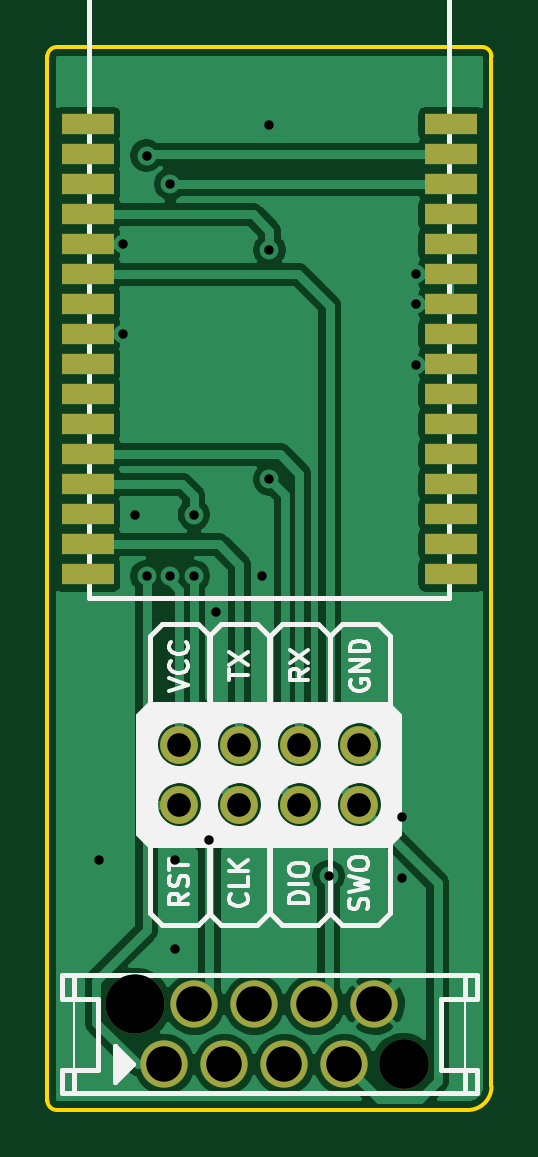
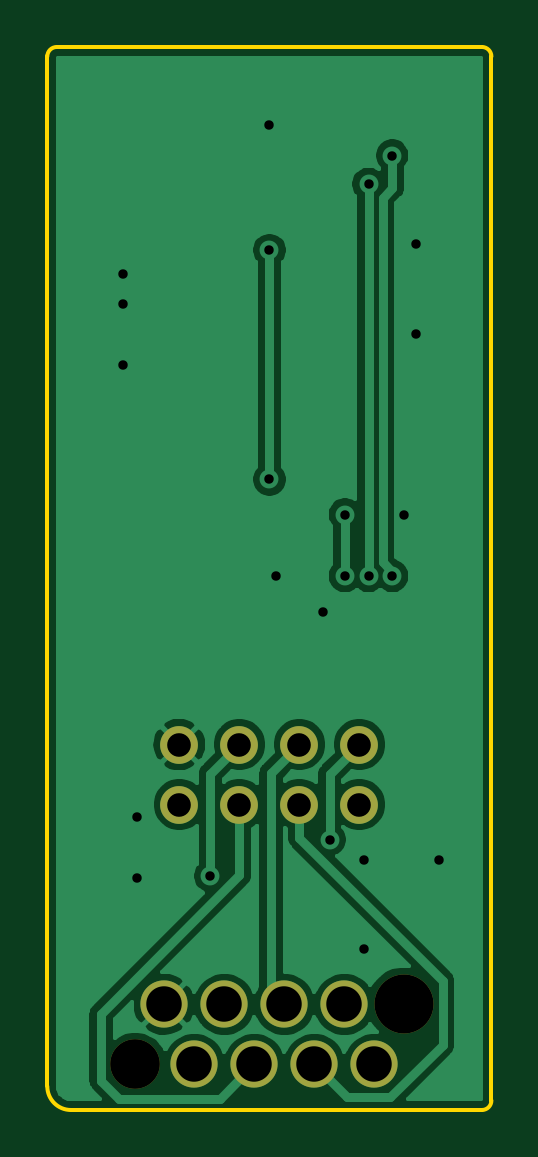
Circuit board: 11 layer files. Board 18.8 x 45.0 mm.
- bottom_copper: Stlink-B_Cu.gbl (35569 bytes)
- bottom_mask: Stlink-B_Mask.gbs (1031 bytes)
- paste: Stlink-B_Paste.gbp (502 bytes)
- bottom_silk: Stlink-B_SilkS.gbo (1034 bytes)
- outline: Stlink-Edge_Cuts.gm1 (944 bytes)
- top_copper: Stlink-F_Cu.gtl (59122 bytes)
- top_mask: Stlink-F_Mask.gts (1804 bytes)
- paste: Stlink-F_Paste.gtp (1275 bytes)
- top_silk: Stlink-F_SilkS.gto (27414 bytes)
- drill: Stlink-NPTH.drl (327 bytes)
- drill: Stlink-PTH.drl (941 bytes)

=== bottom_copper: Stlink-B_Cu.gbl (35569 bytes, source omitted) ===
=== bottom_mask: Stlink-B_Mask.gbs ===
G04 #@! TF.GenerationSoftware,KiCad,Pcbnew,(5.1.9)-1*
G04 #@! TF.CreationDate,2023-02-14T09:35:45+01:00*
G04 #@! TF.ProjectId,Stlink,53746c69-6e6b-42e6-9b69-6361645f7063,rev?*
G04 #@! TF.SameCoordinates,PXd59f80PY14fb180*
G04 #@! TF.FileFunction,Soldermask,Bot*
G04 #@! TF.FilePolarity,Negative*
%FSLAX46Y46*%
G04 Gerber Fmt 4.6, Leading zero omitted, Abs format (unit mm)*
G04 Created by KiCad (PCBNEW (5.1.9)-1) date 2023-02-14 09:35:45*
%MOMM*%
%LPD*%
G01*
G04 APERTURE LIST*
%ADD10C,2.100000*%
%ADD11C,2.000000*%
%ADD12C,2.500000*%
%ADD13C,1.600000*%
G04 APERTURE END LIST*
D10*
X15080000Y-43070000D03*
D11*
X13845000Y-40530000D03*
X12575000Y-43070000D03*
D12*
X3720000Y-40530000D03*
D11*
X8765000Y-40530000D03*
X7495000Y-43070000D03*
X4955000Y-43070000D03*
X6225000Y-40530000D03*
X10035000Y-43070000D03*
X11305000Y-40530000D03*
D13*
X13210000Y-29530000D03*
X8130000Y-29530000D03*
X5590000Y-29530000D03*
X10670000Y-29530000D03*
X5590000Y-32070000D03*
X8130000Y-32070000D03*
X10670000Y-32070000D03*
X13210000Y-32070000D03*
M02*

=== paste: Stlink-B_Paste.gbp ===
G04 #@! TF.GenerationSoftware,KiCad,Pcbnew,(5.1.9)-1*
G04 #@! TF.CreationDate,2023-02-14T09:35:45+01:00*
G04 #@! TF.ProjectId,Stlink,53746c69-6e6b-42e6-9b69-6361645f7063,rev?*
G04 #@! TF.SameCoordinates,PXd59f80PY14fb180*
G04 #@! TF.FileFunction,Paste,Bot*
G04 #@! TF.FilePolarity,Positive*
%FSLAX46Y46*%
G04 Gerber Fmt 4.6, Leading zero omitted, Abs format (unit mm)*
G04 Created by KiCad (PCBNEW (5.1.9)-1) date 2023-02-14 09:35:45*
%MOMM*%
%LPD*%
G01*
G04 APERTURE LIST*
G04 APERTURE END LIST*
M02*

=== bottom_silk: Stlink-B_SilkS.gbo ===
G04 #@! TF.GenerationSoftware,KiCad,Pcbnew,(5.1.9)-1*
G04 #@! TF.CreationDate,2023-02-14T09:35:45+01:00*
G04 #@! TF.ProjectId,Stlink,53746c69-6e6b-42e6-9b69-6361645f7063,rev?*
G04 #@! TF.SameCoordinates,PXd59f80PY14fb180*
G04 #@! TF.FileFunction,Legend,Bot*
G04 #@! TF.FilePolarity,Positive*
%FSLAX46Y46*%
G04 Gerber Fmt 4.6, Leading zero omitted, Abs format (unit mm)*
G04 Created by KiCad (PCBNEW (5.1.9)-1) date 2023-02-14 09:35:45*
%MOMM*%
%LPD*%
G01*
G04 APERTURE LIST*
%ADD10C,2.100000*%
%ADD11C,2.000000*%
%ADD12C,2.500000*%
%ADD13C,1.600000*%
G04 APERTURE END LIST*
%LPC*%
D10*
X15080000Y-43070000D03*
D11*
X13845000Y-40530000D03*
X12575000Y-43070000D03*
D12*
X3720000Y-40530000D03*
D11*
X8765000Y-40530000D03*
X7495000Y-43070000D03*
X4955000Y-43070000D03*
X6225000Y-40530000D03*
X10035000Y-43070000D03*
X11305000Y-40530000D03*
D13*
X13210000Y-29530000D03*
X8130000Y-29530000D03*
X5590000Y-29530000D03*
X10670000Y-29530000D03*
X5590000Y-32070000D03*
X8130000Y-32070000D03*
X10670000Y-32070000D03*
X13210000Y-32070000D03*
M02*

=== outline: Stlink-Edge_Cuts.gm1 ===
G04 #@! TF.GenerationSoftware,KiCad,Pcbnew,(5.1.9)-1*
G04 #@! TF.CreationDate,2023-02-14T09:35:45+01:00*
G04 #@! TF.ProjectId,Stlink,53746c69-6e6b-42e6-9b69-6361645f7063,rev?*
G04 #@! TF.SameCoordinates,PXd59f80PY14fb180*
G04 #@! TF.FileFunction,Profile,NP*
%FSLAX46Y46*%
G04 Gerber Fmt 4.6, Leading zero omitted, Abs format (unit mm)*
G04 Created by KiCad (PCBNEW (5.1.9)-1) date 2023-02-14 09:35:45*
%MOMM*%
%LPD*%
G01*
G04 APERTURE LIST*
G04 #@! TA.AperFunction,Profile*
%ADD10C,0.150000*%
G04 #@! TD*
G04 APERTURE END LIST*
D10*
X18400000Y0D02*
G75*
G02*
X18800000Y-400000I0J-400000D01*
G01*
X0Y-400000D02*
G75*
G02*
X400000Y0I400000J0D01*
G01*
X400000Y-45000000D02*
G75*
G02*
X0Y-44600000I0J400000D01*
G01*
X18800000Y-44000000D02*
X18800000Y-400000D01*
X17800000Y-45000000D02*
G75*
G03*
X18800000Y-44000000I0J1000000D01*
G01*
X0Y-44600000D02*
X0Y-400000D01*
X400000Y0D02*
X18400000Y0D01*
X400000Y-45000000D02*
X17800000Y-45000000D01*
M02*

=== top_copper: Stlink-F_Cu.gtl (59122 bytes, source omitted) ===
=== top_mask: Stlink-F_Mask.gts ===
G04 #@! TF.GenerationSoftware,KiCad,Pcbnew,(5.1.9)-1*
G04 #@! TF.CreationDate,2023-02-14T09:35:45+01:00*
G04 #@! TF.ProjectId,Stlink,53746c69-6e6b-42e6-9b69-6361645f7063,rev?*
G04 #@! TF.SameCoordinates,PXd59f80PY14fb180*
G04 #@! TF.FileFunction,Soldermask,Top*
G04 #@! TF.FilePolarity,Negative*
%FSLAX46Y46*%
G04 Gerber Fmt 4.6, Leading zero omitted, Abs format (unit mm)*
G04 Created by KiCad (PCBNEW (5.1.9)-1) date 2023-02-14 09:35:45*
%MOMM*%
%LPD*%
G01*
G04 APERTURE LIST*
%ADD10C,2.100000*%
%ADD11C,2.000000*%
%ADD12C,2.500000*%
%ADD13R,2.200000X0.900000*%
%ADD14C,1.600000*%
G04 APERTURE END LIST*
D10*
X15080000Y-43070000D03*
D11*
X13845000Y-40530000D03*
X12575000Y-43070000D03*
D12*
X3720000Y-40530000D03*
D11*
X8765000Y-40530000D03*
X7495000Y-43070000D03*
X4955000Y-43070000D03*
X6225000Y-40530000D03*
X10035000Y-43070000D03*
X11305000Y-40530000D03*
D13*
X1698970Y-3275000D03*
X1698970Y-14705000D03*
X1698970Y-15975000D03*
X1698970Y-17245000D03*
X1698970Y-18515000D03*
X1698970Y-19785000D03*
X1698970Y-21055000D03*
X1698970Y-22325000D03*
X17101030Y-22325000D03*
X17101030Y-21055000D03*
X17101030Y-19785000D03*
X1698970Y-4545000D03*
X17101030Y-18515000D03*
X17101030Y-17245000D03*
X17101030Y-15975000D03*
X17101030Y-14705000D03*
X17101030Y-13435000D03*
X17101030Y-12165000D03*
X17101030Y-10895000D03*
X17101030Y-9625000D03*
X17101030Y-8355000D03*
X17101030Y-7085000D03*
X1698970Y-5815000D03*
X17101030Y-5815000D03*
X17101030Y-4545000D03*
X17101030Y-3275000D03*
X1698970Y-7085000D03*
X1698970Y-8355000D03*
X1698970Y-9625000D03*
X1698970Y-10895000D03*
X1698970Y-12165000D03*
X1698970Y-13435000D03*
D14*
X13210000Y-29530000D03*
X8130000Y-29530000D03*
X5590000Y-29530000D03*
X10670000Y-29530000D03*
X5590000Y-32070000D03*
X8130000Y-32070000D03*
X10670000Y-32070000D03*
X13210000Y-32070000D03*
M02*

=== paste: Stlink-F_Paste.gtp ===
G04 #@! TF.GenerationSoftware,KiCad,Pcbnew,(5.1.9)-1*
G04 #@! TF.CreationDate,2023-02-14T09:35:45+01:00*
G04 #@! TF.ProjectId,Stlink,53746c69-6e6b-42e6-9b69-6361645f7063,rev?*
G04 #@! TF.SameCoordinates,PXd59f80PY14fb180*
G04 #@! TF.FileFunction,Paste,Top*
G04 #@! TF.FilePolarity,Positive*
%FSLAX46Y46*%
G04 Gerber Fmt 4.6, Leading zero omitted, Abs format (unit mm)*
G04 Created by KiCad (PCBNEW (5.1.9)-1) date 2023-02-14 09:35:45*
%MOMM*%
%LPD*%
G01*
G04 APERTURE LIST*
%ADD10R,2.200000X0.900000*%
G04 APERTURE END LIST*
D10*
X1698970Y-3275000D03*
X1698970Y-14705000D03*
X1698970Y-15975000D03*
X1698970Y-17245000D03*
X1698970Y-18515000D03*
X1698970Y-19785000D03*
X1698970Y-21055000D03*
X1698970Y-22325000D03*
X17101030Y-22325000D03*
X17101030Y-21055000D03*
X17101030Y-19785000D03*
X1698970Y-4545000D03*
X17101030Y-18515000D03*
X17101030Y-17245000D03*
X17101030Y-15975000D03*
X17101030Y-14705000D03*
X17101030Y-13435000D03*
X17101030Y-12165000D03*
X17101030Y-10895000D03*
X17101030Y-9625000D03*
X17101030Y-8355000D03*
X17101030Y-7085000D03*
X1698970Y-5815000D03*
X17101030Y-5815000D03*
X17101030Y-4545000D03*
X17101030Y-3275000D03*
X1698970Y-7085000D03*
X1698970Y-8355000D03*
X1698970Y-9625000D03*
X1698970Y-10895000D03*
X1698970Y-12165000D03*
X1698970Y-13435000D03*
M02*

=== top_silk: Stlink-F_SilkS.gto (27414 bytes, source omitted) ===
=== drill: Stlink-NPTH.drl ===
M48
; DRILL file {KiCad (5.1.9)-1} date 02/14/23 09:35:53
; FORMAT={-:-/ absolute / inch / decimal}
; #@! TF.CreationDate,2023-02-14T09:35:53+01:00
; #@! TF.GenerationSoftware,Kicad,Pcbnew,(5.1.9)-1
; #@! TF.FileFunction,NonPlated,1,2,NPTH
FMAT,2
INCH
T1C0.0827
T2C0.0984
%
G90
G05
T1
X0.5937Y-1.6957
T2
X0.1465Y-1.5957
T0
M30

=== drill: Stlink-PTH.drl ===
M48
; DRILL file {KiCad (5.1.9)-1} date 02/14/23 09:35:53
; FORMAT={-:-/ absolute / inch / decimal}
; #@! TF.CreationDate,2023-02-14T09:35:53+01:00
; #@! TF.GenerationSoftware,Kicad,Pcbnew,(5.1.9)-1
; #@! TF.FileFunction,Plated,1,2,PTH
FMAT,2
INCH
T1C0.0157
T2C0.0394
T3C0.0591
%
G90
G05
T1
X0.0866Y-1.3543
X0.126Y-0.3287
X0.126Y-0.4783
X0.1457Y-0.7795
X0.1654Y-0.8819
X0.1654Y-0.1811
X0.2047Y-0.2283
X0.2047Y-0.8819
X0.2126Y-1.3543
X0.2126Y-1.5039
X0.2441Y-0.7795
X0.2441Y-0.8819
X0.2697Y-1.3209
X0.2815Y-0.9409
X0.3583Y-0.8819
X0.3701Y-0.1299
X0.3701Y-0.3386
X0.3701Y-0.7205
X0.4685Y-1.3819
X0.5906Y-1.2835
X0.5906Y-1.3858
X0.6142Y-0.378
X0.6142Y-0.4291
X0.6142Y-0.5295
T2
X0.2201Y-1.1626
X0.2201Y-1.2626
X0.3201Y-1.1626
X0.3201Y-1.2626
X0.4201Y-1.1626
X0.4201Y-1.2626
X0.5201Y-1.1626
X0.5201Y-1.2626
T3
X0.1951Y-1.6957
X0.2451Y-1.5957
X0.2951Y-1.6957
X0.3451Y-1.5957
X0.3951Y-1.6957
X0.4451Y-1.5957
X0.4951Y-1.6957
X0.5451Y-1.5957
T0
M30

